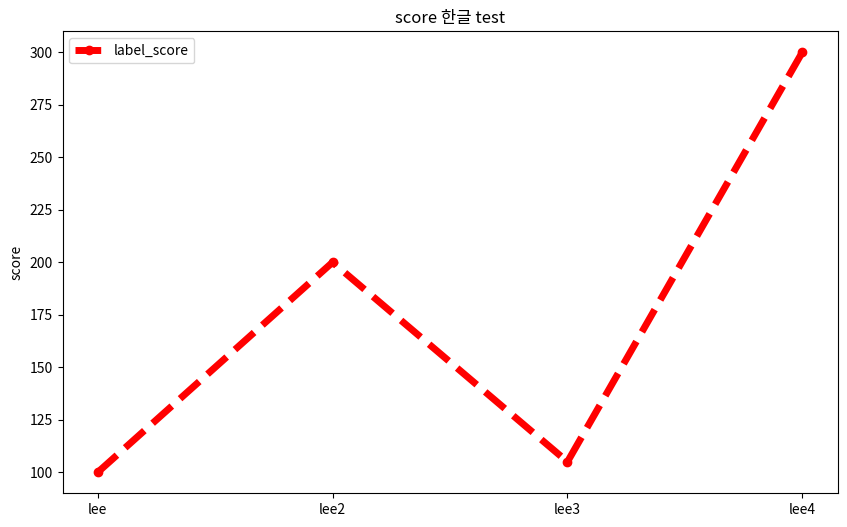

Write the Python code that produced this figure.
import matplotlib.pyplot as plt

plt.figure(figsize=(10, 6))
x = ['lee', 'lee2', 'lee3', 'lee4']
y = [100, 200, 105, 300]
plt.plot(x, y, label='label_score', linestyle='dashed',
         lw=5, color='red', marker='o')
plt.title('score 한글 test')
plt.legend()
plt.ylabel('score')
plt.show()
